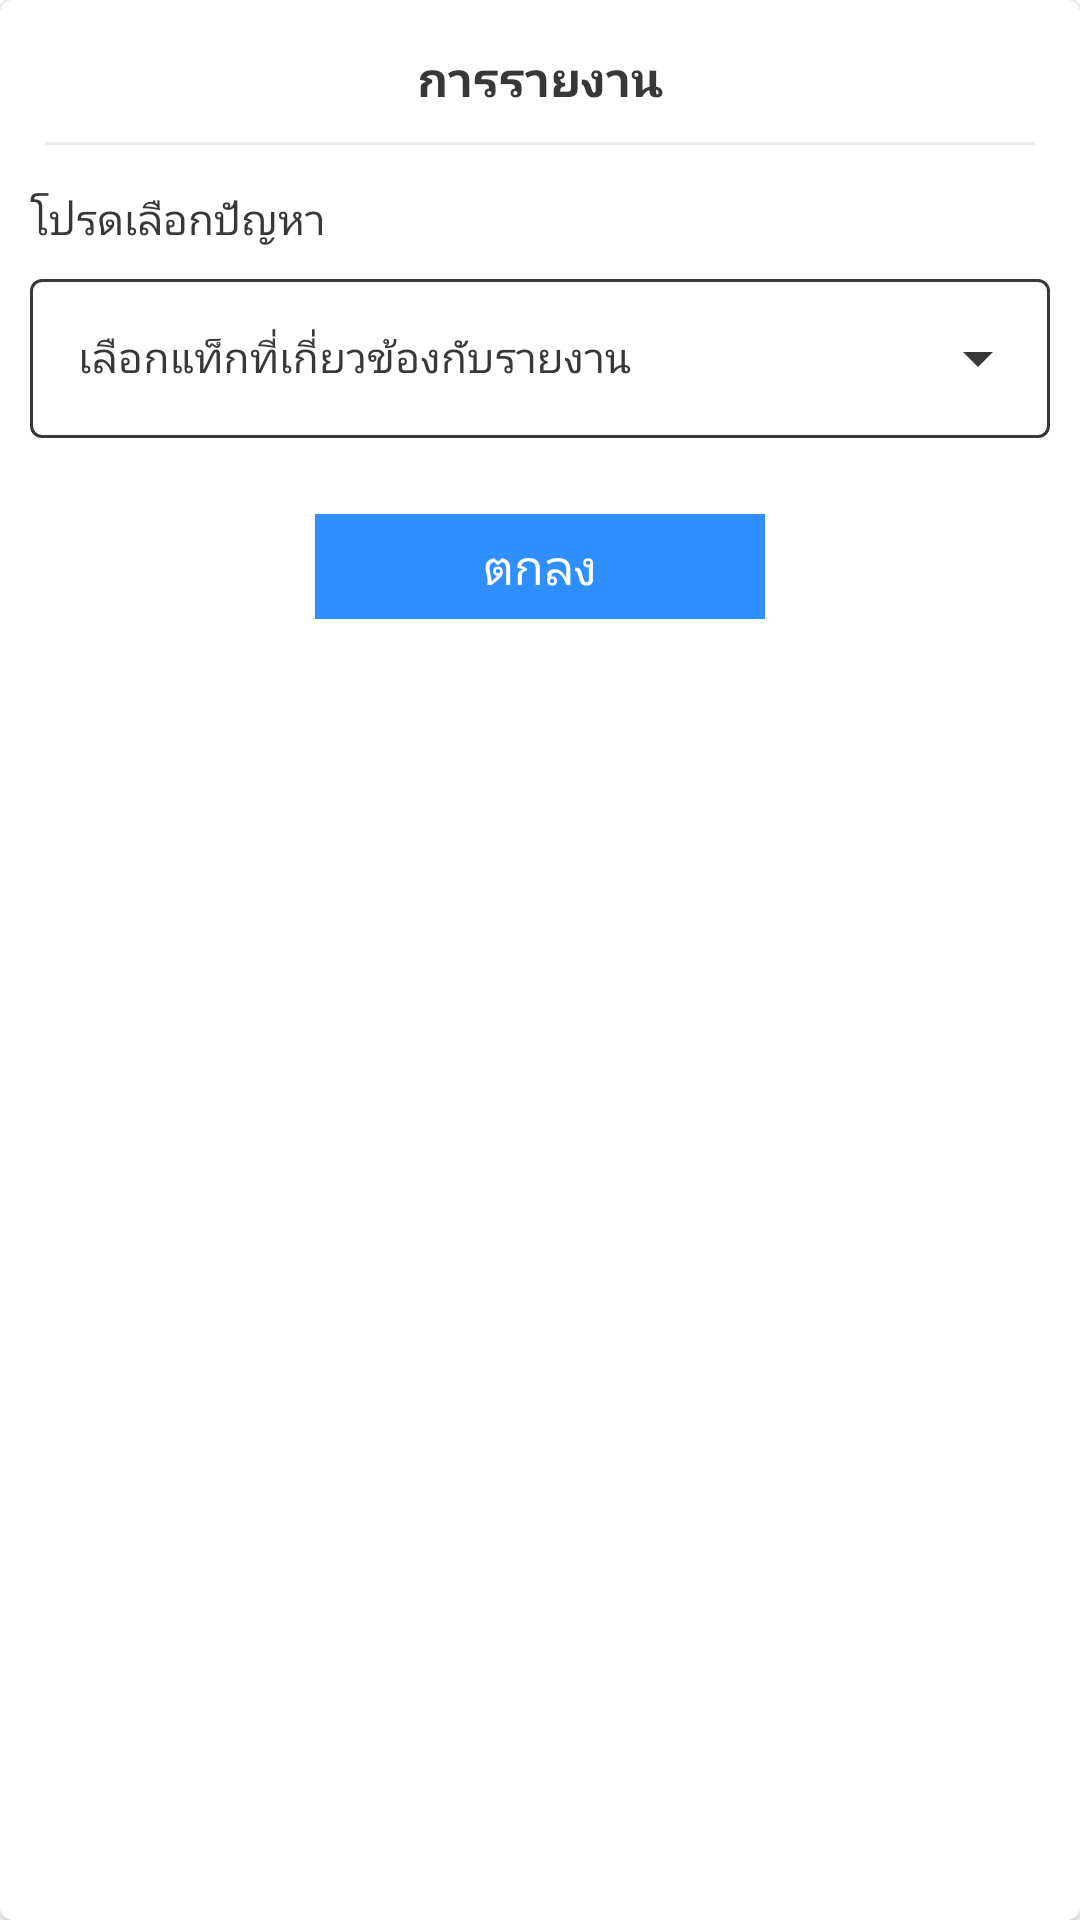

Android layout source for this screen:
<!-- AndroidManifest.xml: application theme SplashScreen -->
<!-- res/layout/confirm_report_dialog.xml -->
<?xml version="1.0" encoding="utf-8"?>
<androidx.constraintlayout.widget.ConstraintLayout
    xmlns:android="http://schemas.android.com/apk/res/android"
    android:layout_width="350dp"
    android:layout_height="wrap_content"
    xmlns:app="http://schemas.android.com/apk/res-auto"
    android:layout_gravity="center">

    <com.google.android.material.card.MaterialCardView
        android:layout_width="match_parent"
        android:layout_height="match_parent"
        app:cardBackgroundColor="@color/white">

        <RelativeLayout
            android:layout_width="match_parent"
            android:layout_height="match_parent">

            <TextView
                android:id="@+id/text_delete"
                android:layout_width="wrap_content"
                android:layout_height="wrap_content"
                android:layout_marginTop="15dp"
                android:layout_centerHorizontal="true"
                android:text="การรายงาน"
                android:textSize="16dp"
                android:textStyle="bold"
                android:textColor="@color/dark"
                android:fontFamily="@font/mitr_regular"/>

            
            <View
                android:id="@+id/lineTop"
                android:layout_width="match_parent"
                android:layout_height="1dp"
                android:layout_marginStart="15dp"
                android:layout_marginEnd="15dp"
                android:layout_marginTop="10dp"
                android:layout_below="@+id/text_delete"
                android:background="@color/colorDivider" />

            <TextView
                android:id="@+id/text_InfoReport"
                android:layout_width="wrap_content"
                android:layout_height="wrap_content"
                android:layout_marginTop="15dp"
                android:layout_marginStart="10dp"
                android:layout_below="@+id/lineTop"
                android:text="โปรดเลือกปัญหา "
                android:textAlignment="center"
                android:textSize="14dp"
                android:textColor="@color/dark"
                android:fontFamily="@font/mitr_light"/>

            
            <com.google.android.material.textfield.TextInputLayout
                android:id="@+id/reportTag"
                android:layout_width="match_parent"
                android:layout_height="wrap_content"
                android:layout_marginTop="5dp"
                android:layout_marginStart="10dp"
                android:layout_marginEnd="10dp"
                android:layout_centerHorizontal="true"
                android:layout_below="@+id/text_InfoReport"
                android:hint="เลือกแท็กที่เกี่ยวข้องกับรายงาน"
                app:endIconTint="@color/dark"
                android:textColorHint="@color/dark"
                app:startIconTint="@color/dark"
                app:errorEnabled="true"
                app:startIconDrawable="@drawable/ic_baseline_report_gmailerrorred_24"
                style="@style/DropdownMenuLayoutStyle">

                <AutoCompleteTextView
                    android:id="@+id/Report_Tag"
                    android:layout_width="match_parent"
                    android:layout_height="wrap_content"
                    android:fontFamily="@font/mitr_light"
                    android:textColor="@color/darknight"
                    android:textSize="14dp"
                    android:inputType="none"/>

            </com.google.android.material.textfield.TextInputLayout>


            <RelativeLayout
                android:layout_width="wrap_content"
                android:layout_height="wrap_content"
                android:layout_marginTop="5dp"
                android:layout_marginBottom="15dp"
                android:layout_centerHorizontal="true"
                android:layout_below="@+id/reportTag">

                <android.widget.Button
                    android:id="@+id/okButton"
                    android:layout_width="150dp"
                    android:layout_height="35dp"
                    android:text="ตกลง"
                    android:textSize="16dp"
                    android:textColor="@color/white"
                    android:background="@color/nav_color"
                    android:fontFamily="@font/mitr_regular" />

                <ProgressBar
                    android:id="@+id/progressBarReportPost"
                    style="?android:attr/progressBarStyle"
                    android:layout_width="wrap_content"
                    android:layout_height="35dp"
                    android:layout_centerHorizontal="true"
                    android:visibility="invisible"/>


            </RelativeLayout>





        </RelativeLayout>



    </com.google.android.material.card.MaterialCardView>

</androidx.constraintlayout.widget.ConstraintLayout>
<!-- resources referenced by this layout -->
<resources>
  <color name="colorDivider">#ECECEC</color>
  <color name="dark">#38383A</color>
  <color name="darknight">#292929</color>
  <color name="nav_color">#2F8FFF</color>
  <color name="white">#FFFFFFFF</color>
  <style name="DropdownMenuLayoutStyle" parent="Widget.MaterialComponents.TextInputLayout.OutlinedBox.ExposedDropdownMenu">
          <item name="boxStrokeColor">@color/nav_color</item>
          <item name="boxStrokeWidth">1dp</item>
      </style>
  <style name="SplashScreen" parent="Theme.MaterialComponents.Light.NoActionBar">
          <item name="android:windowBackground">@drawable/splash</item>
          
          <item name="colorPrimary">@color/nav_color</item>
          <item name="colorPrimaryVariant">@color/black</item>
          <item name="colorOnPrimary">@color/black</item>
          
          <item name="colorSecondary">@color/black</item>
          <item name="colorSecondaryVariant">@color/black</item>
          <item name="colorOnSecondary">@color/black</item>
          
          <item name="android:statusBarColor">@color/fui_transparent</item>
          
      </style>
  <!-- drawable splash (drawable) -->
  <layer-list xmlns:android="http://schemas.android.com/apk/res/android">
      <item android:drawable="@drawable/bg_splash_screens" />
      <item
          android:width="306dp"
          android:height="175dp"
          android:drawable="@drawable/logo_2023"
          android:gravity="center" />
  </layer-list>
  <color name="black">#FF000000</color>
  <color name="fui_transparent">#00000000</color>
  <!-- drawable logo_2023: png bitmap (drawable, 316244 bytes) -->
</resources>
